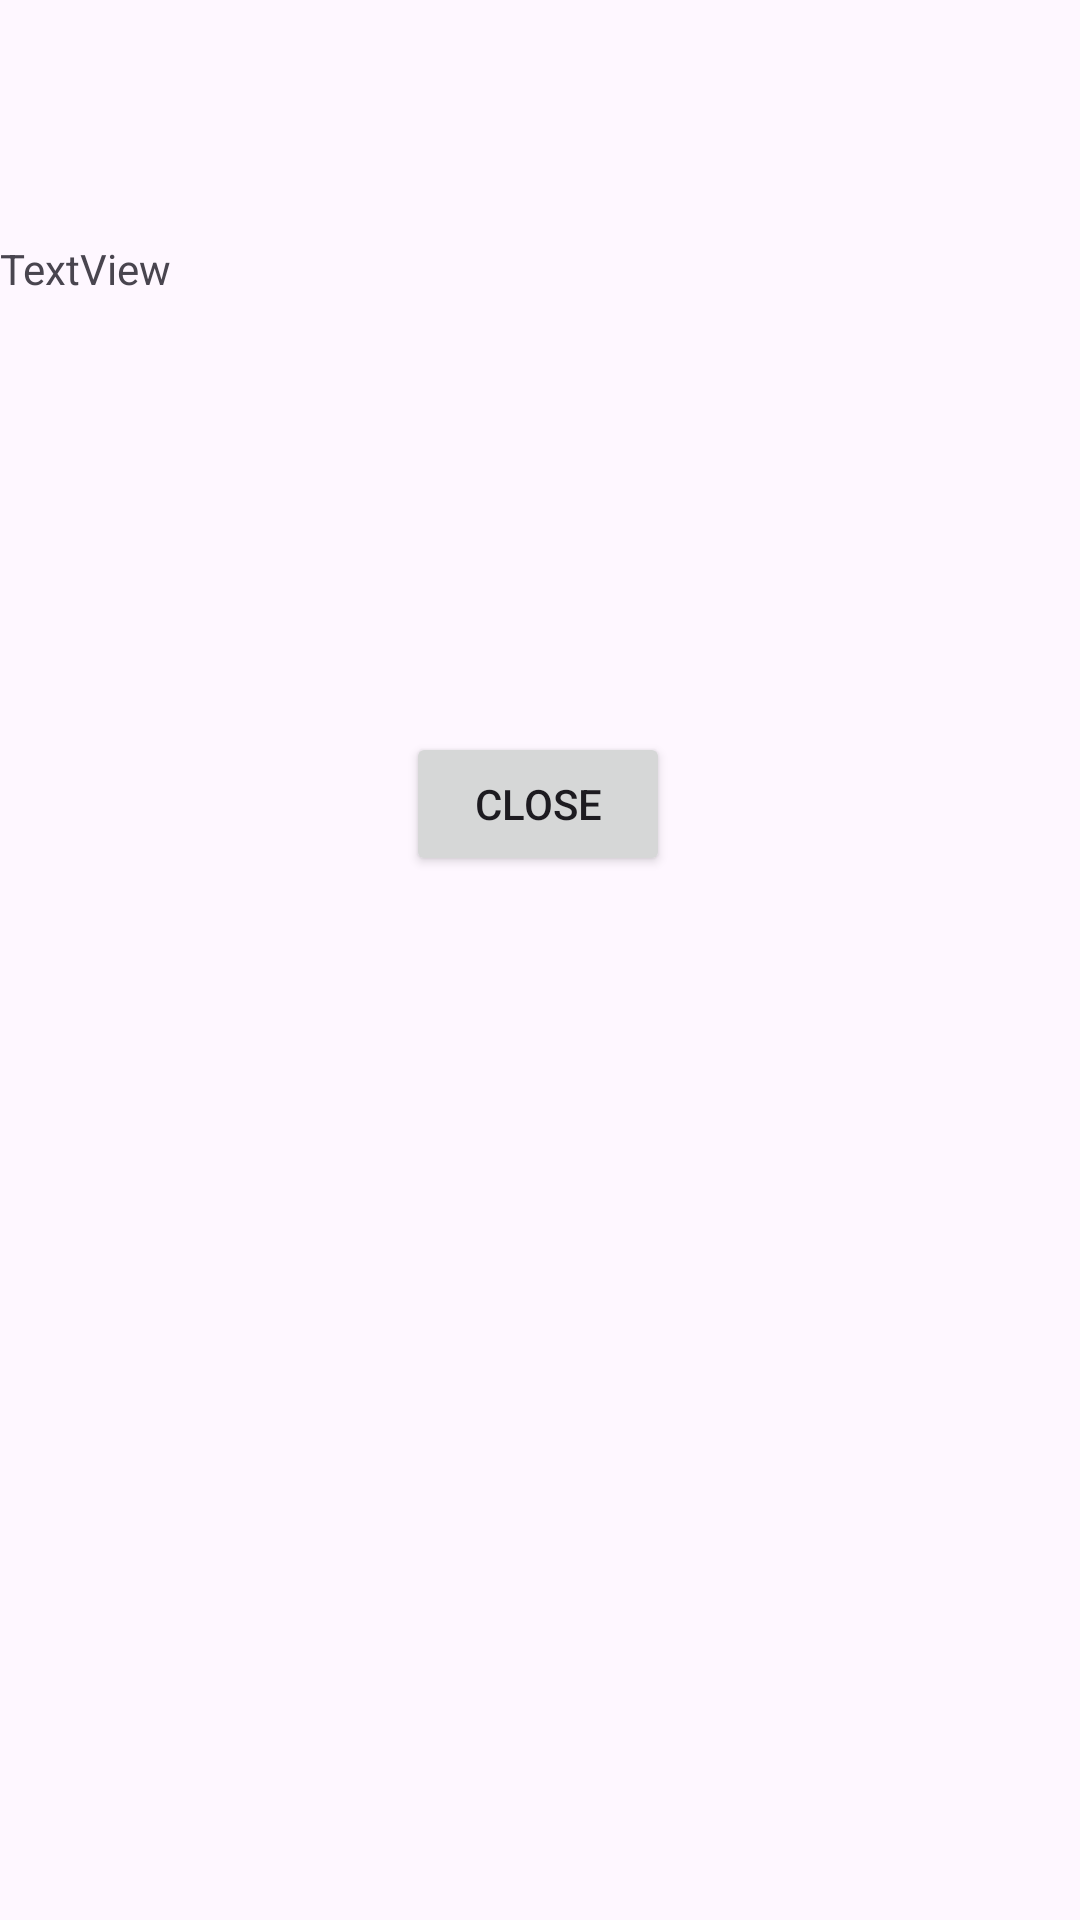

Here is an Android app screen rendered from its layout file. Give the layout XML and the strings, colors and styles it references.
<!-- AndroidManifest.xml: application theme Theme.InClassAssessment1 -->
<!-- res/layout/activity_show_results.xml -->
<?xml version="1.0" encoding="utf-8"?>
<androidx.constraintlayout.widget.ConstraintLayout xmlns:android="http://schemas.android.com/apk/res/android"
    xmlns:app="http://schemas.android.com/apk/res-auto"
    xmlns:tools="http://schemas.android.com/tools"
    android:layout_width="match_parent"
    android:layout_height="match_parent"
    tools:context=".ShowResults">

    <TextView
        android:id="@+id/setVariable"
        android:layout_width="match_parent"
        android:layout_height="wrap_content"
        android:layout_marginTop="80dp"
        android:text="TextView"
        app:layout_constraintEnd_toEndOf="parent"
        app:layout_constraintHorizontal_bias="0.0"
        app:layout_constraintStart_toStartOf="parent"
        app:layout_constraintTop_toTopOf="parent" />

    <Button
        android:id="@+id/buttonclose"
        android:layout_width="wrap_content"
        android:layout_height="wrap_content"
        android:layout_marginTop="244dp"
        android:text="close"
        app:layout_constraintEnd_toEndOf="parent"
        app:layout_constraintHorizontal_bias="0.498"
        app:layout_constraintStart_toStartOf="parent"
        app:layout_constraintTop_toTopOf="parent" />
</androidx.constraintlayout.widget.ConstraintLayout>
<!-- resources referenced by this layout -->
<resources>
  <style name="Theme.InClassAssessment1" parent="Base.Theme.InClassAssessment1" />
  <style name="Base.Theme.InClassAssessment1" parent="Theme.Material3.DayNight.NoActionBar">
          
          
      </style>
</resources>
